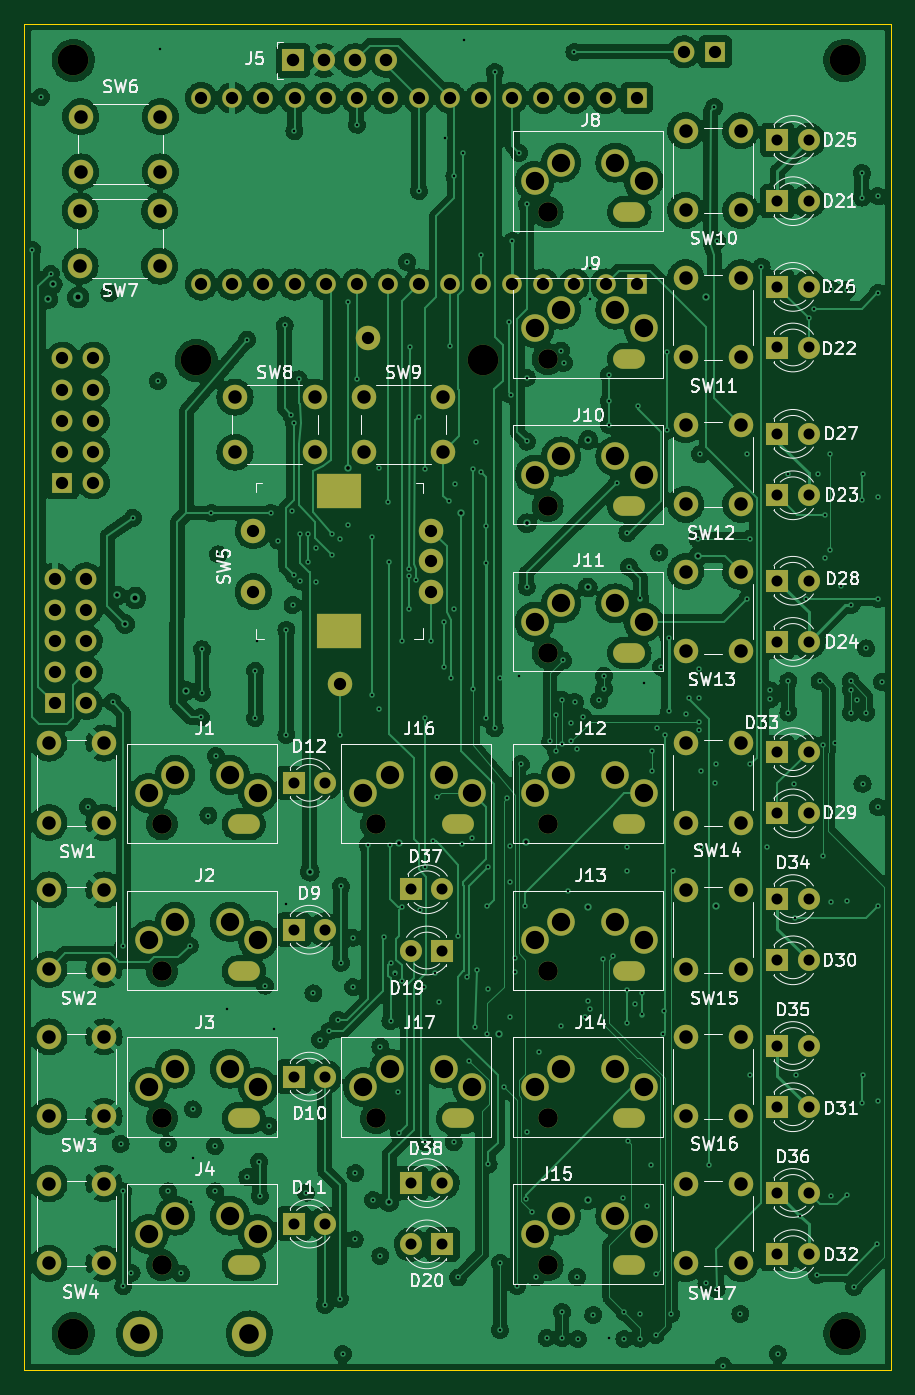
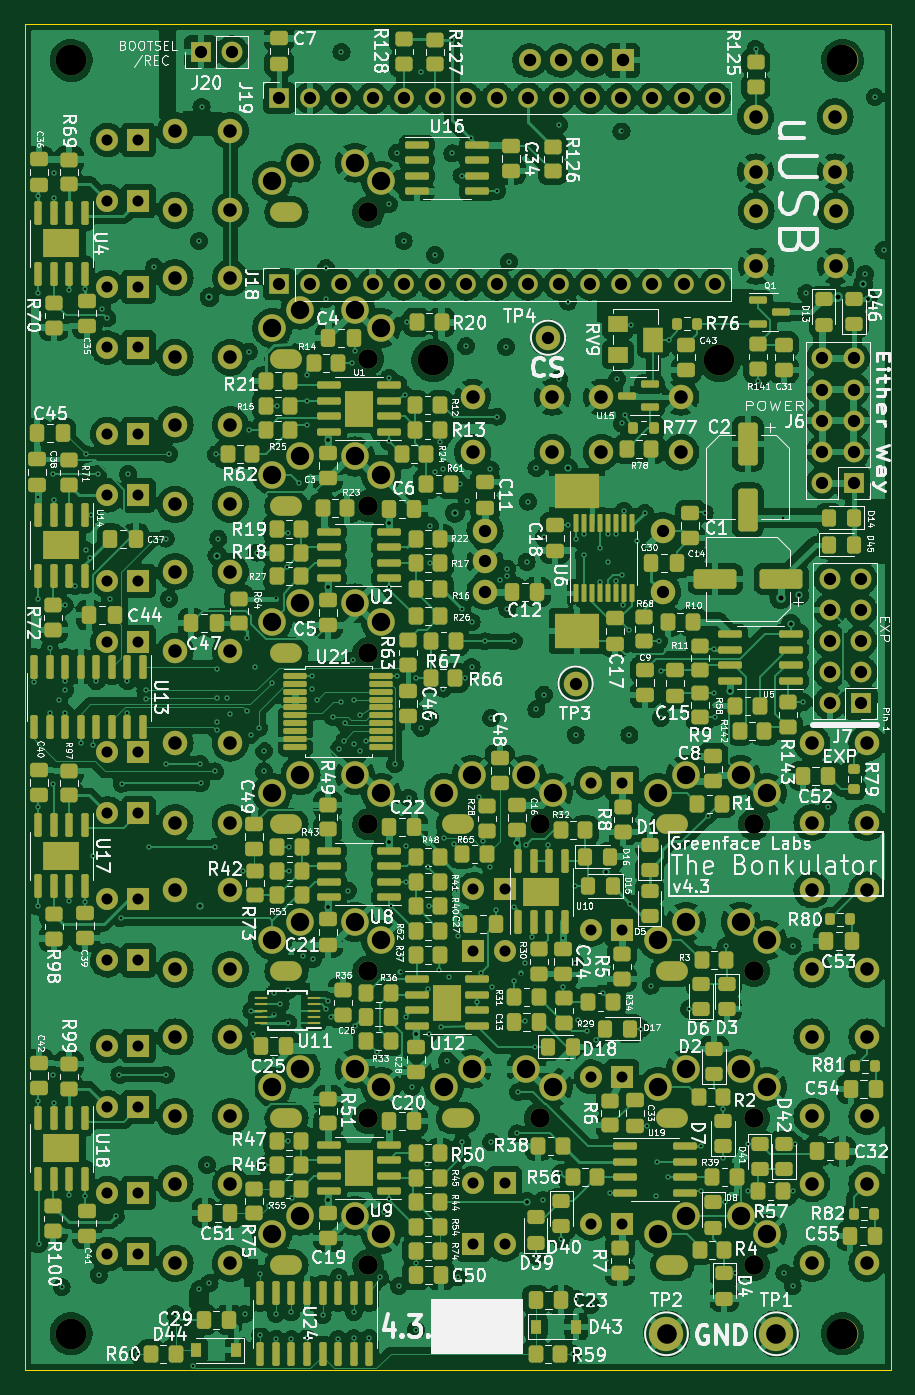
Circuit board: 13 layer files. Board 70.8 x 110.0 mm.
- bottom_copper: main_board-B_Cu.gbr (968725 bytes)
- bottom_mask: main_board-B_Mask.gbr (25723 bytes)
- paste: main_board-B_Paste.gbr (19070 bytes)
- bottom_silk: main_board-B_Silkscreen.gbr (231671 bytes)
- outline: main_board-Edge_Cuts.gbr (686 bytes)
- top_copper: main_board-F_Cu.gbr (557550 bytes)
- top_mask: main_board-F_Mask.gbr (8071 bytes)
- paste: main_board-F_Paste.gbr (456 bytes)
- top_silk: main_board-F_Silkscreen.gbr (67896 bytes)
- inner_copper: main_board-In1_Cu.gbr (810761 bytes)
- inner_copper: main_board-In2_Cu.gbr (738727 bytes)
- drill: main_board-NPTH.drl (431 bytes)
- drill: main_board-PTH.drl (11213 bytes)

=== bottom_copper: main_board-B_Cu.gbr (968725 bytes, source omitted) ===
=== bottom_mask: main_board-B_Mask.gbr (25723 bytes, source omitted) ===
=== paste: main_board-B_Paste.gbr (19070 bytes, source omitted) ===
=== bottom_silk: main_board-B_Silkscreen.gbr (231671 bytes, source omitted) ===
=== outline: main_board-Edge_Cuts.gbr ===
%TF.GenerationSoftware,KiCad,Pcbnew,(6.0.1)*%
%TF.CreationDate,2023-12-26T11:04:26-08:00*%
%TF.ProjectId,main_board,6d61696e-5f62-46f6-9172-642e6b696361,4.3*%
%TF.SameCoordinates,Original*%
%TF.FileFunction,Profile,NP*%
%FSLAX46Y46*%
G04 Gerber Fmt 4.6, Leading zero omitted, Abs format (unit mm)*
G04 Created by KiCad (PCBNEW (6.0.1)) date 2023-12-26 11:04:26*
%MOMM*%
%LPD*%
G01*
G04 APERTURE LIST*
%TA.AperFunction,Profile*%
%ADD10C,0.050000*%
%TD*%
G04 APERTURE END LIST*
D10*
X50000000Y-50000000D02*
X120800000Y-50000000D01*
X120800000Y-50000000D02*
X120800000Y-160000000D01*
X120800000Y-160000000D02*
X50000000Y-160000000D01*
X50000000Y-160000000D02*
X50000000Y-50000000D01*
M02*

=== top_copper: main_board-F_Cu.gbr (557550 bytes, source omitted) ===
=== top_mask: main_board-F_Mask.gbr (8071 bytes, source omitted) ===
=== paste: main_board-F_Paste.gbr ===
%TF.GenerationSoftware,KiCad,Pcbnew,(6.0.1)*%
%TF.CreationDate,2023-12-26T11:04:26-08:00*%
%TF.ProjectId,main_board,6d61696e-5f62-46f6-9172-642e6b696361,4.3*%
%TF.SameCoordinates,Original*%
%TF.FileFunction,Paste,Top*%
%TF.FilePolarity,Positive*%
%FSLAX46Y46*%
G04 Gerber Fmt 4.6, Leading zero omitted, Abs format (unit mm)*
G04 Created by KiCad (PCBNEW (6.0.1)) date 2023-12-26 11:04:26*
%MOMM*%
%LPD*%
G01*
G04 APERTURE LIST*
G04 APERTURE END LIST*
M02*

=== top_silk: main_board-F_Silkscreen.gbr (67896 bytes, source omitted) ===
=== inner_copper: main_board-In1_Cu.gbr (810761 bytes, source omitted) ===
=== inner_copper: main_board-In2_Cu.gbr (738727 bytes, source omitted) ===
=== drill: main_board-NPTH.drl ===
M48
; DRILL file {KiCad (6.0.1)} date Tue Dec 26 11:04:22 2023
; FORMAT={-:-/ absolute / inch / decimal}
; #@! TF.CreationDate,2023-12-26T11:04:22-08:00
; #@! TF.GenerationSoftware,Kicad,Pcbnew,(6.0.1)
; #@! TF.FileFunction,NonPlated,1,4,NPTH
FMAT,2
INCH
; #@! TA.AperFunction,NonPlated,NPTH,ComponentDrill
T1C0.0984
%
G90
G05
T1
X2.126Y-2.0866
X2.126Y-6.1811
X2.5217Y-3.0512
X3.4429Y-3.0512
X4.6063Y-2.0866
X4.6063Y-6.1811
T0
M30

=== drill: main_board-PTH.drl (11213 bytes, source omitted) ===
